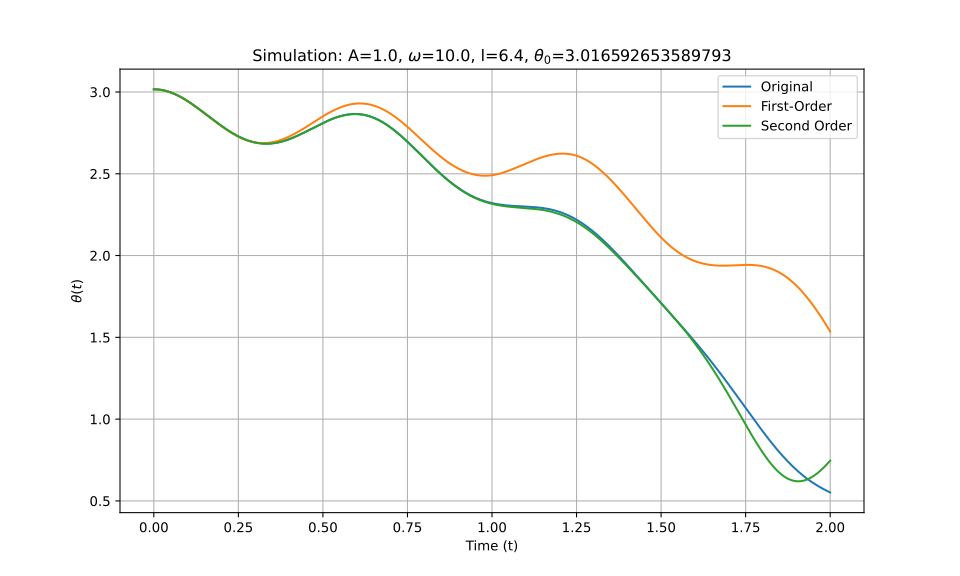

The file beside this chart, header and first rows:
t_eval, Equation_1, Equation_2, Equation_3
0.0, 3.017, 3.017, 3.017
0.002002, 3.017, 3.017, 3.017
0.004004, 3.016, 3.016, 3.016
0.006006, 3.016, 3.016, 3.016
0.008008, 3.016, 3.016, 3.016
0.01001, 3.016, 3.016, 3.016
0.01201, 3.015, 3.015, 3.015
0.01401, 3.015, 3.015, 3.015
0.01602, 3.015, 3.015, 3.015
0.01802, 3.014, 3.014, 3.014
0.02002, 3.013, 3.013, 3.013
0.02202, 3.013, 3.013, 3.013
0.02402, 3.012, 3.012, 3.012
0.02603, 3.011, 3.011, 3.011
0.02803, 3.01, 3.01, 3.01
0.03003, 3.01, 3.01, 3.01
0.03203, 3.009, 3.009, 3.009
0.03403, 3.008, 3.008, 3.008
0.03604, 3.007, 3.006, 3.007
0.03804, 3.005, 3.005, 3.005
0.04004, 3.004, 3.004, 3.004
0.04204, 3.003, 3.003, 3.003
0.04404, 3.002, 3.001, 3.002
0.04605, 3, 3, 3
0.04805, 2.999, 2.999, 2.999
0.05005, 2.997, 2.997, 2.997
0.05205, 2.996, 2.996, 2.996
0.05405, 2.994, 2.994, 2.994
0.05606, 2.993, 2.992, 2.993
0.05806, 2.991, 2.991, 2.991
0.06006, 2.989, 2.989, 2.989
0.06206, 2.987, 2.987, 2.987
0.06406, 2.985, 2.985, 2.985
0.06607, 2.984, 2.983, 2.984
0.06807, 2.982, 2.981, 2.982
0.07007, 2.98, 2.979, 2.98
0.07207, 2.978, 2.977, 2.978
0.07407, 2.975, 2.975, 2.975
0.07608, 2.973, 2.973, 2.973
0.07808, 2.971, 2.971, 2.971
0.08008, 2.969, 2.968, 2.969
0.08208, 2.967, 2.966, 2.967
0.08408, 2.964, 2.964, 2.964
0.08609, 2.962, 2.961, 2.962
0.08809, 2.959, 2.959, 2.959
0.09009, 2.957, 2.956, 2.957
0.09209, 2.955, 2.954, 2.955
0.09409, 2.952, 2.951, 2.952
0.0961, 2.949, 2.949, 2.949
0.0981, 2.947, 2.946, 2.947
0.1001, 2.944, 2.943, 2.944
0.1021, 2.941, 2.941, 2.941
0.1041, 2.939, 2.938, 2.939
0.1061, 2.936, 2.935, 2.936
0.1081, 2.933, 2.932, 2.933
0.1101, 2.93, 2.929, 2.93
0.1121, 2.928, 2.927, 2.928
0.1141, 2.925, 2.924, 2.925
0.1161, 2.922, 2.921, 2.922
0.1181, 2.919, 2.918, 2.919
... 940 more rows
